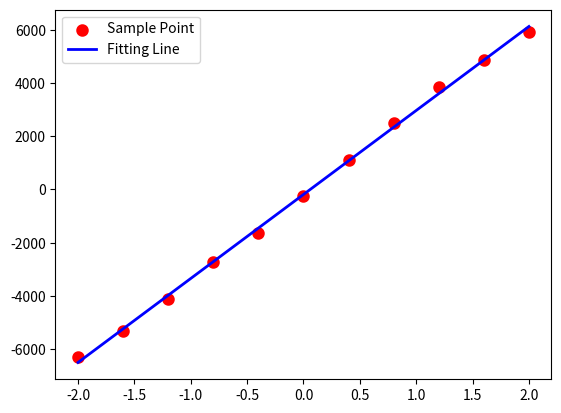

Write the Python code that produced this figure.
#!/usr/bin/env python
# -*- coding: utf-8 -*-
# @Time    : 2020/1/14 17:58
# @Author  : SELF-T-YY
# @Site    :
# @File    : 灵敏度分析——测试.py
# @Software: PyCharm

import numpy as np
import scipy as sp
from scipy.optimize import leastsq
import matplotlib.pyplot as plt


m = 1

x = np.linspace(-2.0, 2.0, 11)
y = np.array([-6309, -5301, -4102, -2722, -1629, -264, 1117, 2499, 3852, 4863, 5924])


# 线性拟合


def func(p, x):
    k, b = p
    return k * x + b


def error(p, x, y):
    return func(p, x) - y


p0 = [0, 0]

para = leastsq(error, p0, args=(x, y))
k, b = para[0]

# 计算线性度Ln=(平均值与拟合直线之间最大偏差/满量程理论输出值)
Ln = max(abs(y - (k * x + b))) / max(abs(y))
print('线性度为%.4f%%' % Ln)

# 计算灵敏度：输出变化量/输入变化量
# 对y求一阶差分
dy = np.array([(y[i + 1] - y[i]) for i in range(len(y) - 1)])
Q1 = para[0][0]
Q2 = dy.mean() / 0.4
print('Q1 = %.4f \nQ2 = %.4f' % (Q1, Q2))


plt.scatter(x, y, color="red", label="Sample Point", linewidth=3)
xi = np.linspace(-2, 2, 1000)
yi = k * xi + b
plt.plot(xi, yi, color="blue", label="Fitting Line", linewidth=2)
plt.legend()
plt.show()
